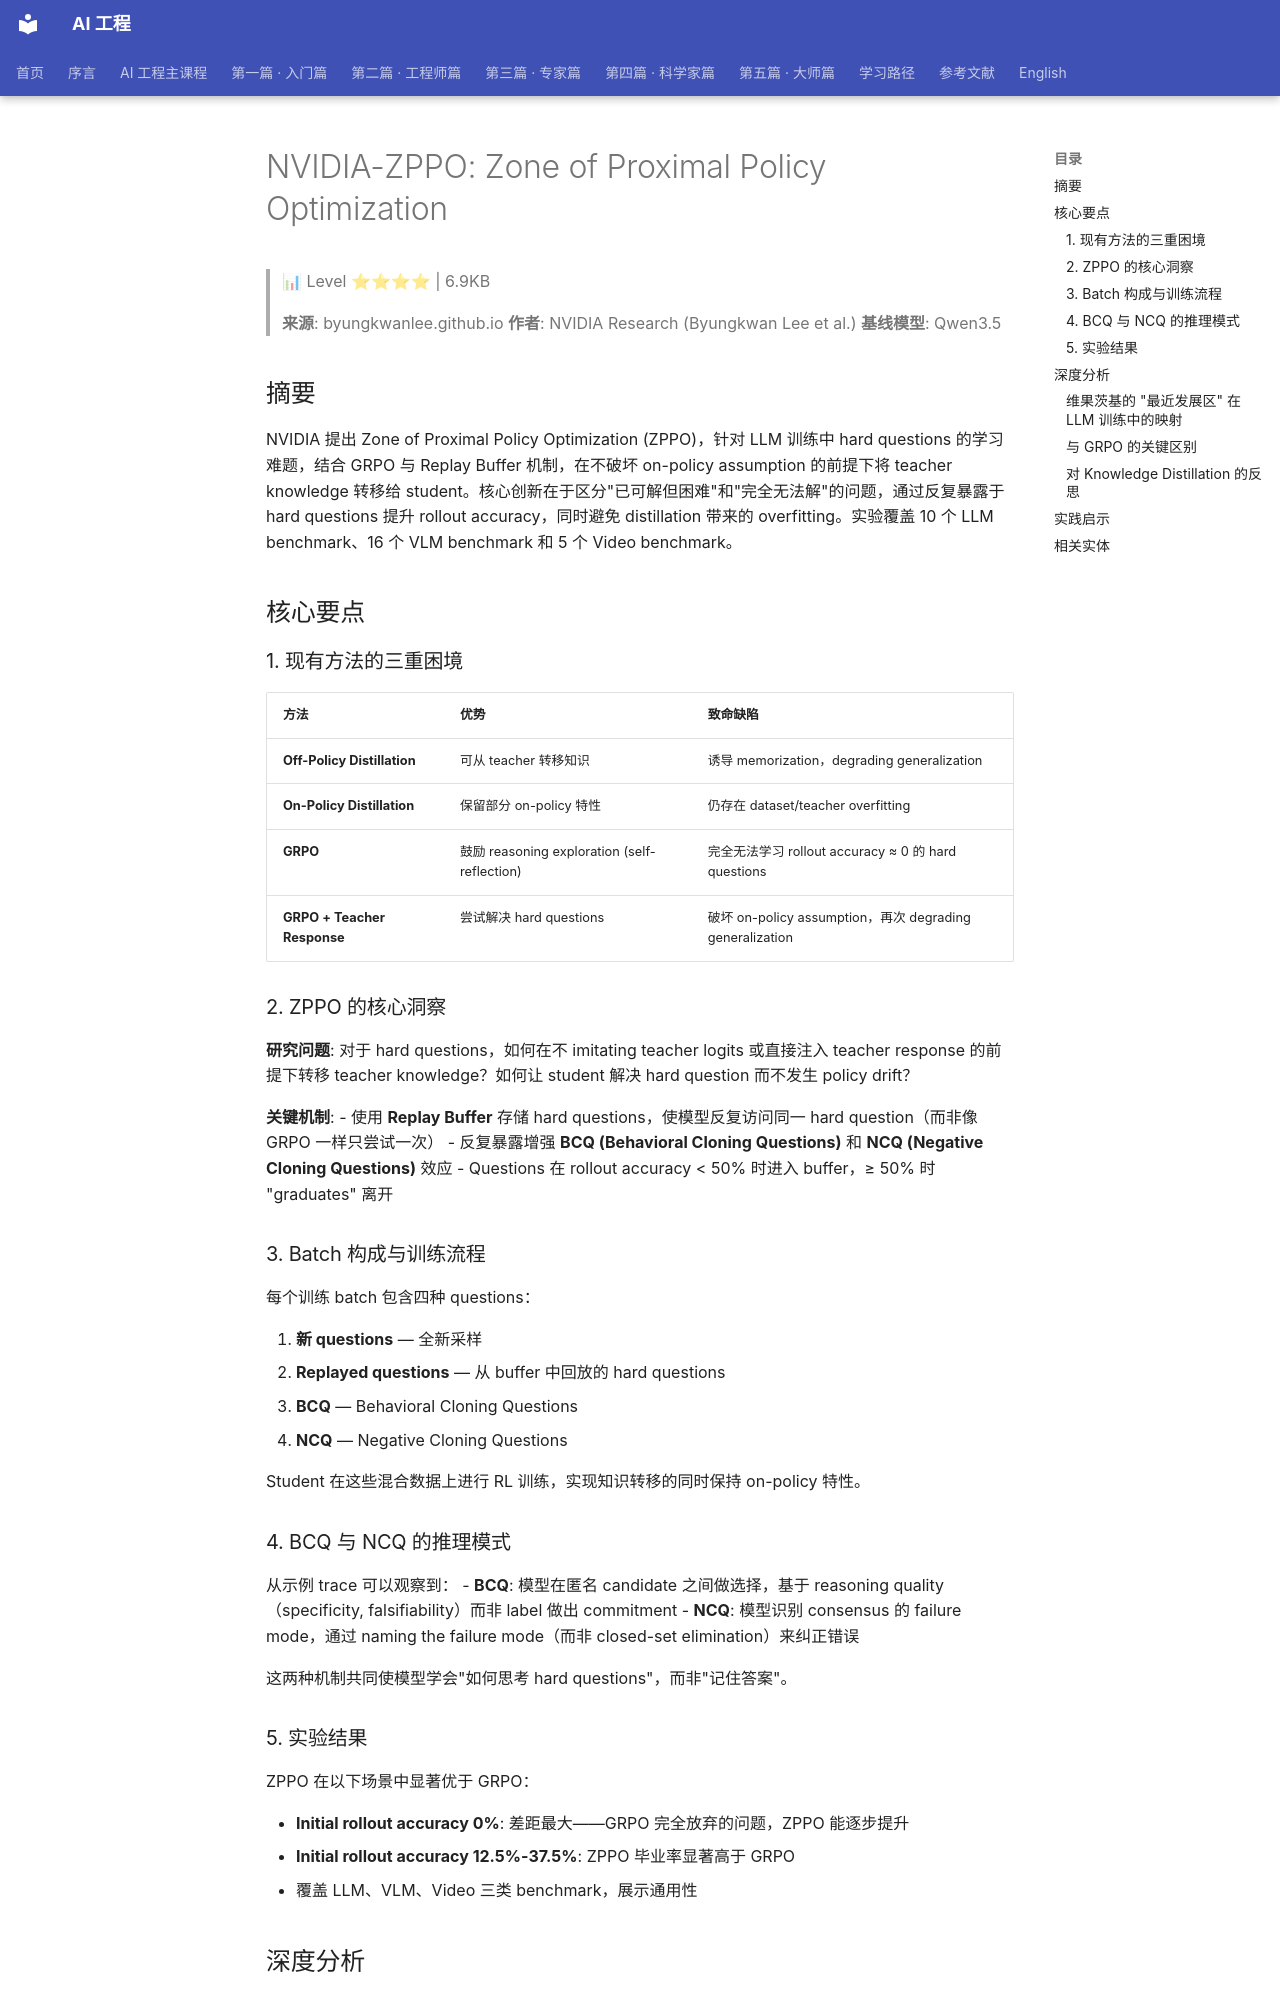

repository: QianJinGuo/wiki-book · page: ch15/022-nvidia-zppo-zone-of-proximal-policy-optimization.html · generator: mkdocs

# NVIDIA-ZPPO: Zone of Proximal Policy Optimization

> 📊 Level ⭐⭐⭐⭐ | 6.9KB

> **来源**: byungkwanlee.github.io
> **作者**: NVIDIA Research (Byungkwan Lee et al.)
> **基线模型**: Qwen3.5

## 摘要

NVIDIA 提出 Zone of Proximal Policy Optimization (ZPPO)，针对 LLM 训练中 hard questions 的学习难题，结合 GRPO 与 Replay Buffer 机制，在不破坏 on-policy assumption 的前提下将 teacher knowledge 转移给 student。核心创新在于区分"已可解但困难"和"完全无法解"的问题，通过反复暴露于 hard questions 提升 rollout accuracy，同时避免 distillation 带来的 overfitting。实验覆盖 10 个 LLM benchmark、16 个 VLM benchmark 和 5 个 Video benchmark。

## 核心要点

### 1. 现有方法的三重困境

| 方法 | 优势 | 致命缺陷 |
|------|------|----------|
| **Off-Policy Distillation** | 可从 teacher 转移知识 | 诱导 memorization，degrading generalization |
| **On-Policy Distillation** | 保留部分 on-policy 特性 | 仍存在 dataset/teacher overfitting |
| **GRPO** | 鼓励 reasoning exploration (self-reflection) | 完全无法学习 rollout accuracy ≈ 0 的 hard questions |
| **GRPO + Teacher Response** | 尝试解决 hard questions | 破坏 on-policy assumption，再次 degrading generalization |

### 2. ZPPO 的核心洞察

**研究问题**: 对于 hard questions，如何在不 imitating teacher logits 或直接注入 teacher response 的前提下转移 teacher knowledge？如何让 student 解决 hard question 而不发生 policy drift？

**关键机制**:
- 使用 **Replay Buffer** 存储 hard questions，使模型反复访问同一 hard question（而非像 GRPO 一样只尝试一次）
- 反复暴露增强 **BCQ (Behavioral Cloning Questions)** 和 **NCQ (Negative Cloning Questions)** 效应
- Questions 在 rollout accuracy < 50% 时进入 buffer，≥ 50% 时 "graduates" 离开

### 3. Batch 构成与训练流程

每个训练 batch 包含四种 questions：

1. **新 questions** — 全新采样
2. **Replayed questions** — 从 buffer 中回放的 hard questions
3. **BCQ** — Behavioral Cloning Questions
4. **NCQ** — Negative Cloning Questions

Student 在这些混合数据上进行 RL 训练，实现知识转移的同时保持 on-policy 特性。

### 4. BCQ 与 NCQ 的推理模式

从示例 trace 可以观察到：
- **BCQ**: 模型在匿名 candidate 之间做选择，基于 reasoning quality（specificity, falsifiability）而非 label 做出 commitment
- **NCQ**: 模型识别 consensus 的 failure mode，通过 naming the failure mode（而非 closed-set elimination）来纠正错误

这两种机制共同使模型学会"如何思考 hard questions"，而非"记住答案"。

### 5. 实验结果

ZPPO 在以下场景中显著优于 GRPO：

- **Initial rollout accuracy 0%**: 差距最大——GRPO 完全放弃的问题，ZPPO 能逐步提升
- **Initial rollout accuracy 12.5%-37.5%**: ZPPO 毕业率显著高于 GRPO
- 覆盖 LLM、VLM、Video 三类 benchmark，展示通用性

## 深度分析
